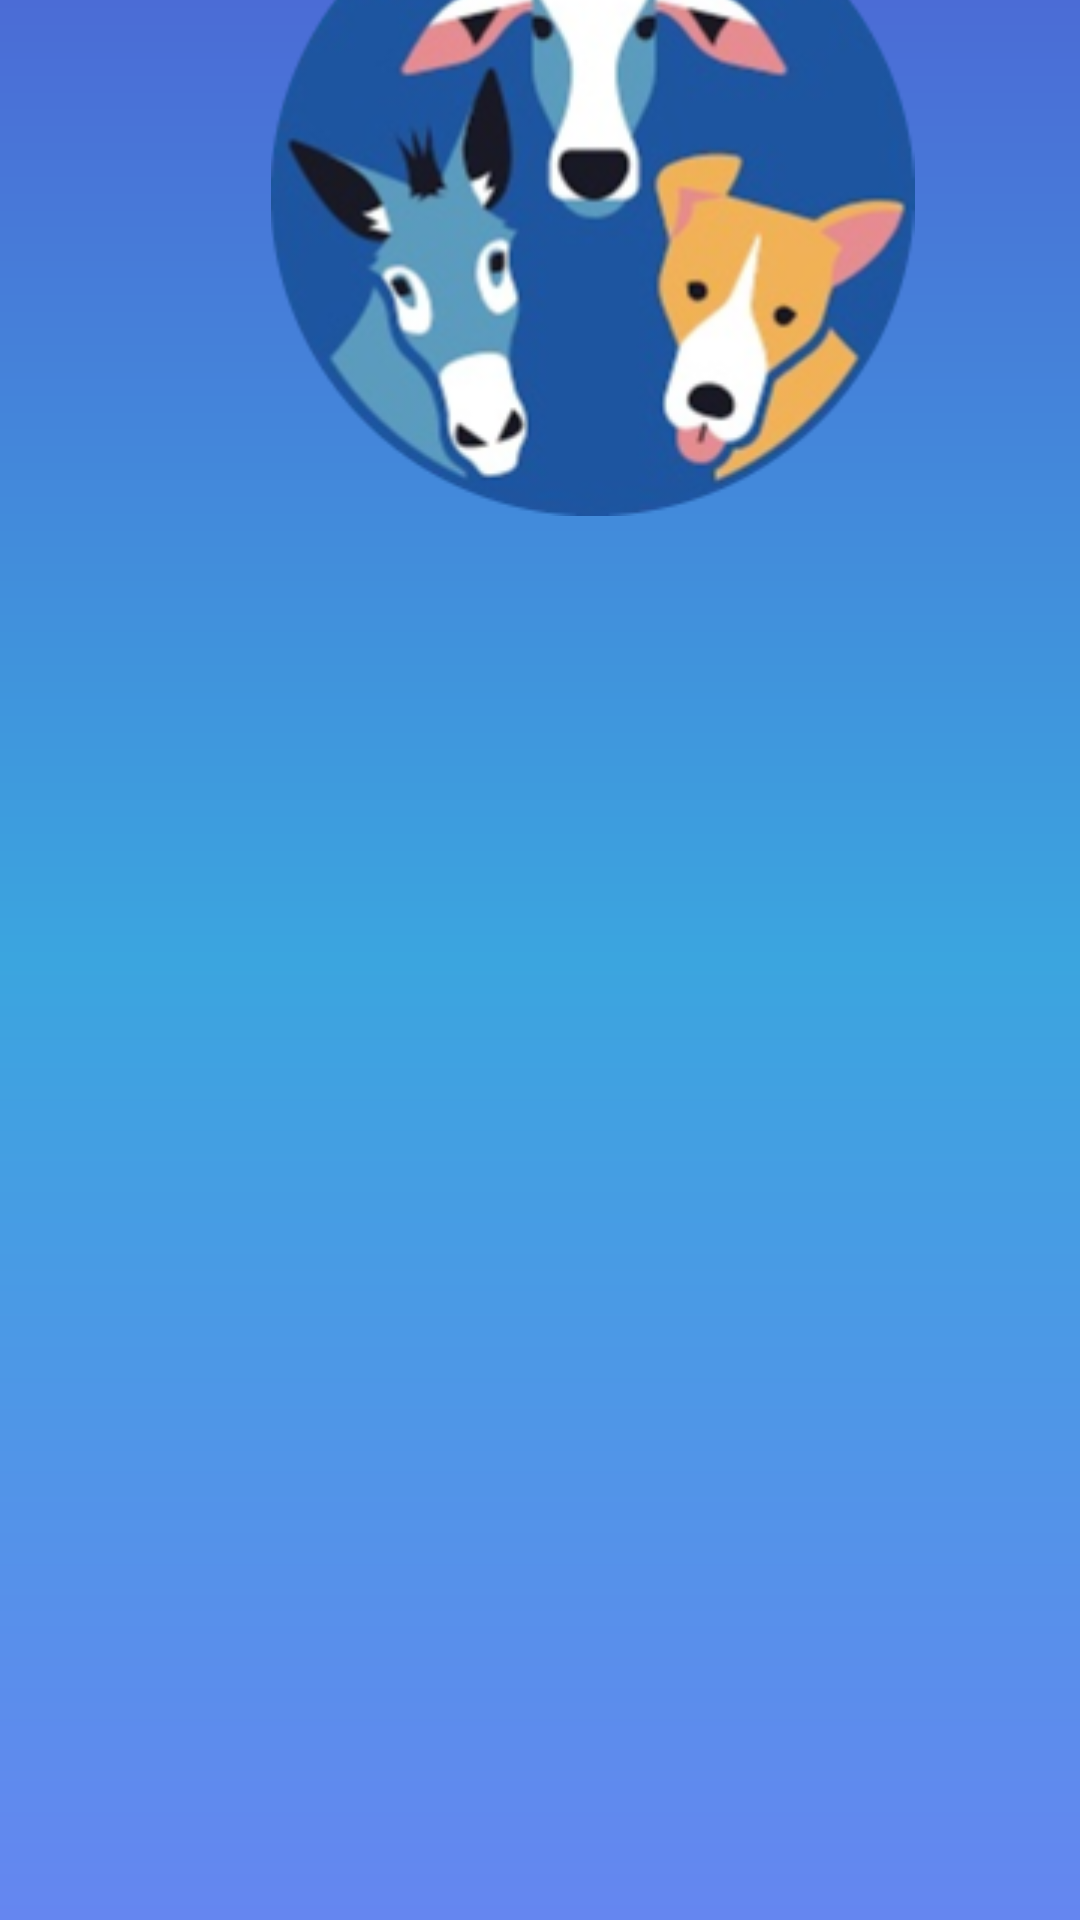

This screen was rendered from an Android layout file. Write that file and the resources it references.
<!-- AndroidManifest.xml: application theme Theme.StrayCareApp -->
<!-- res/layout/splash_screen.xml -->
<?xml version="1.0" encoding="utf-8"?>
<androidx.constraintlayout.widget.ConstraintLayout xmlns:android="http://schemas.android.com/apk/res/android"
    xmlns:app="http://schemas.android.com/apk/res-auto"
    xmlns:tools="http://schemas.android.com/tools"
    android:layout_width="match_parent"
    android:layout_height="match_parent"
    android:background="@drawable/gradient"
    tools:context=".SplashScreen">

    <TextView
        android:id="@+id/splashMainHeading"
        android:layout_width="380dp"
        android:layout_height="49dp"
        android:layout_marginStart="10dp"
        android:layout_marginTop="72dp"
        android:layout_marginEnd="10dp"
        android:fontFamily="@font/abril_fatface"
        android:gravity="center"
        android:textColor="#F3F3F6"
        android:textSize="35sp"
        android:textStyle="bold"
        app:layout_constraintEnd_toEndOf="parent"
        app:layout_constraintHorizontal_bias="0.377"
        app:layout_constraintStart_toStartOf="parent"
        app:layout_constraintTop_toBottomOf="@+id/imageView" />

    <ImageView
        android:id="@+id/imageView"
        android:layout_width="wrap_content"
        android:layout_height="wrap_content"
        android:layout_marginStart="90dp"
        android:layout_marginEnd="90dp"
        android:layout_marginBottom="468dp"
        app:layout_constraintBottom_toBottomOf="parent"
        app:layout_constraintEnd_toEndOf="parent"
        app:layout_constraintHorizontal_bias="0.0"
        app:layout_constraintStart_toStartOf="parent"
        app:srcCompat="@drawable/logonew" />
</androidx.constraintlayout.widget.ConstraintLayout>
<!-- resources referenced by this layout -->
<resources>
  <!-- drawable gradient (drawable) -->
  <?xml version="1.0" encoding="utf-8"?>
  <shape xmlns:android="http://schemas.android.com/apk/res/android" android:shape="rectangle" >
      <gradient
          android:startColor="#6586F0"
          android:centerColor="#3BA5DF"
          android:endColor="#4B6CD6"
          android:angle="90"/>
      <corners
          android:radius="0dp"/>
  
  </shape>
  <!-- drawable logonew: png bitmap (drawable, 66702 bytes) -->
  <style name="Theme.StrayCareApp" parent="Theme.MaterialComponents.DayNight.DarkActionBar">
          
          <item name="colorPrimary">@color/purple_500</item>
          <item name="colorPrimaryVariant">@color/purple_700</item>
          <item name="colorOnPrimary">@color/white</item>
          
          <item name="colorSecondary">@color/teal_200</item>
          <item name="colorSecondaryVariant">@color/teal_700</item>
          <item name="colorOnSecondary">@color/black</item>
          
          <item name="android:statusBarColor" tools:targetApi="l">?attr/colorPrimaryVariant</item>
          
      </style>
  <color name="purple_500">#FF6200EE</color>
  <color name="purple_700">#57B6E4</color>
  <color name="white">#FFFFFFFF</color>
  <color name="teal_200">#FF03DAC5</color>
  <color name="teal_700">#FF018786</color>
  <color name="black">#FF000000</color>
</resources>
